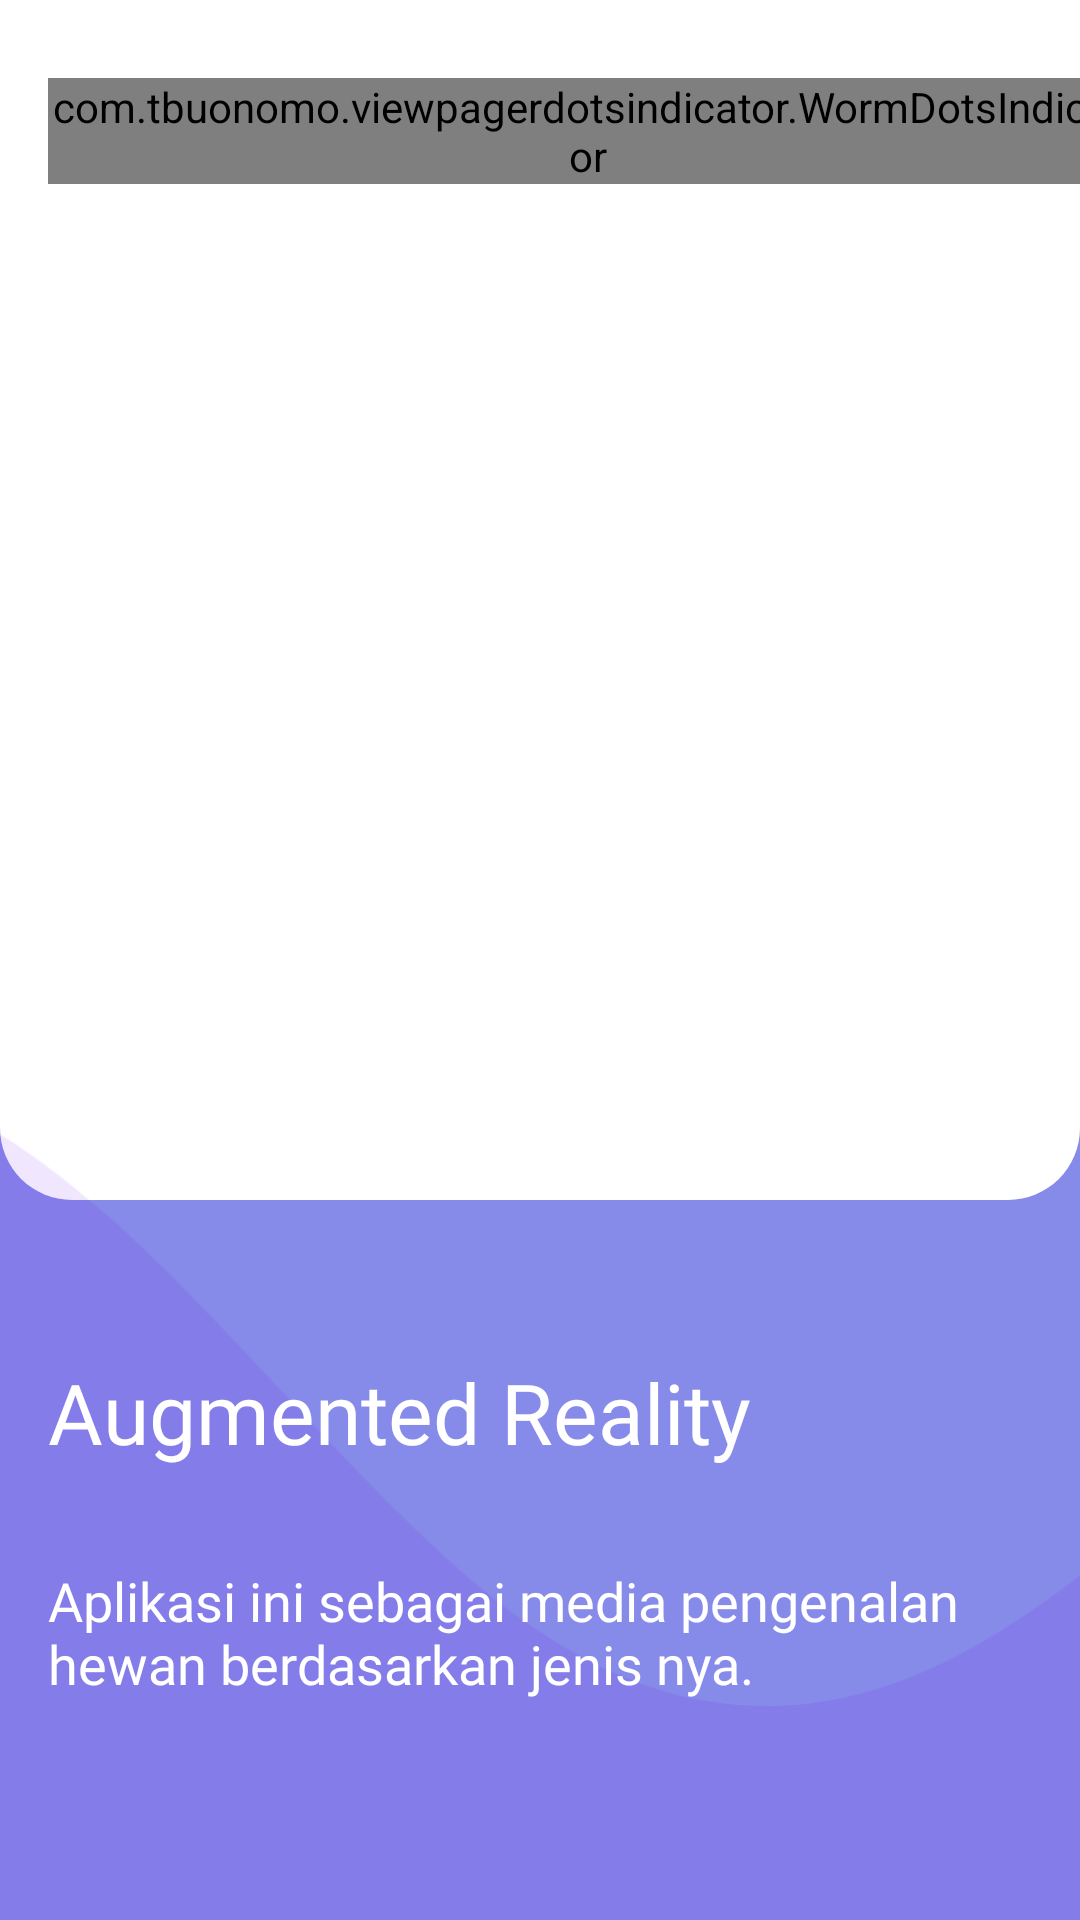

Reconstruct the res/layout file that produces this screen, plus the resources it refers to.
<!-- AndroidManifest.xml: application theme Theme.AnimalAugmentedReality -->
<!-- res/layout/activity_welcome.xml -->
<?xml version="1.0" encoding="utf-8"?>
<androidx.constraintlayout.widget.ConstraintLayout xmlns:android="http://schemas.android.com/apk/res/android"
    xmlns:app="http://schemas.android.com/apk/res-auto"
    xmlns:tools="http://schemas.android.com/tools"
    android:id="@+id/container"
    android:layout_width="match_parent"
    android:layout_height="match_parent"
    android:background="@color/primary_Color"
    tools:context=".views.welcome.WelcomeActivity">

    <View
        android:layout_width="match_parent"
        android:layout_height="390dp"
        android:background="@drawable/fade_black"
        android:rotation="180"
        android:layout_marginTop="16dp"
        app:layout_constraintBottom_toTopOf="@+id/imageView2"
        app:layout_constraintStart_toStartOf="parent"
        app:layout_constraintTop_toTopOf="@+id/constraintLayout" />

    <androidx.constraintlayout.widget.ConstraintLayout
        android:id="@+id/constraintLayout"
        android:layout_width="match_parent"
        android:layout_height="400dp"
        android:background="@drawable/rounded_bottom_view"
        app:layout_constraintStart_toStartOf="parent"
        app:layout_constraintTop_toTopOf="parent">

        <androidx.viewpager.widget.ViewPager
            android:id="@+id/vpWelcome"
            android:layout_width="match_parent"
            android:layout_height="380dp"
            android:padding="8dp"
            app:layout_constraintBottom_toBottomOf="parent"
            app:layout_constraintEnd_toEndOf="parent"
            app:layout_constraintStart_toStartOf="parent"
            app:layout_constraintTop_toTopOf="parent" />

        <com.tbuonomo.viewpagerdotsindicator.WormDotsIndicator
            android:id="@+id/worm_dots_indicator"
            android:layout_width="wrap_content"
            android:layout_height="wrap_content"
            android:layout_marginStart="16dp"
            android:layout_marginTop="16dp"
            app:dotsColor="@color/primary_Color"
            app:dotsCornerRadius="8dp"
            app:dotsSize="10dp"
            app:dotsSpacing="4dp"
            app:dotsStrokeColor="@color/primary_Color"
            app:dotsStrokeWidth="2dp"
            app:layout_constraintStart_toStartOf="parent"
            app:layout_constraintTop_toTopOf="@+id/vpWelcome" />

    </androidx.constraintlayout.widget.ConstraintLayout>


    <Button
        android:id="@+id/btn_next"
        android:layout_width="wrap_content"
        android:layout_height="wrap_content"
        android:layout_marginTop="4dp"
        android:layout_marginEnd="19dp"
        android:background="@drawable/rounded_bottom_button"
        android:fontFamily="@font/lato_bold"
        android:padding="8dp"
        android:text="Selanjutnya"
        android:visibility="gone"
        app:layout_constraintEnd_toEndOf="parent"
        app:layout_constraintTop_toBottomOf="@+id/constraintLayout" />

    <ImageView
        android:id="@+id/imageView2"
        android:layout_width="match_parent"
        android:layout_height="wrap_content"
        android:alpha="0.1"
        android:scaleType="centerCrop"
        app:layout_constraintBottom_toBottomOf="parent"
        app:layout_constraintEnd_toEndOf="parent"
        app:layout_constraintStart_toStartOf="parent"
        app:srcCompat="@drawable/wave_splashscreen"
        app:tint="@color/purple_500" />

    <TextView
        android:id="@+id/textView"
        android:layout_width="wrap_content"
        android:layout_height="wrap_content"
        android:layout_marginStart="16dp"
        android:layout_marginTop="52dp"
        android:fontFamily="@font/ubuntu_bold"
        android:text="Augmented Reality"
        android:textColor="@color/white"
        android:textSize="28sp"
        app:layout_constraintStart_toStartOf="parent"
        app:layout_constraintTop_toBottomOf="@+id/constraintLayout" />

    <TextView
        android:id="@+id/tv_description"
        android:layout_width="0dp"
        android:layout_height="wrap_content"
        android:layout_marginTop="32dp"
        android:layout_marginEnd="8dp"
        android:fontFamily="@font/lato"
        android:text="Aplikasi ini sebagai media pengenalan hewan berdasarkan jenis nya."
        android:textColor="@color/white"
        android:textSize="18sp"
        app:layout_constraintEnd_toEndOf="parent"
        app:layout_constraintStart_toStartOf="@+id/textView"
        app:layout_constraintTop_toBottomOf="@+id/textView" />


</androidx.constraintlayout.widget.ConstraintLayout>
<!-- resources referenced by this layout -->
<resources>
  <color name="primary_Color">#868AE8</color>
  <color name="purple_500">#FF6200EE</color>
  <color name="white">#FFFFFFFF</color>
  <!-- drawable fade_black (drawable) -->
  <?xml version="1.0" encoding="utf-8"?>
  <shape xmlns:android="http://schemas.android.com/apk/res/android">
  
      <gradient
          android:endColor="#03000000"
          android:centerColor="#99000000"
          android:startColor="#000000"
          android:angle="90" android:centerY="0.6"/>
  
  </shape>
  <!-- drawable rounded_bottom_button (drawable) -->
  <?xml version="1.0" encoding="utf-8"?>
  <selector xmlns:android="http://schemas.android.com/apk/res/android">
      <item>
          <shape>
              <corners android:bottomRightRadius="8dp"
                  android:bottomLeftRadius="8dp"/>
              <solid android:color="@color/white"/>
          </shape>
      </item>
  </selector>
  <!-- drawable rounded_bottom_view (drawable) -->
  <?xml version="1.0" encoding="utf-8"?>
  <selector xmlns:android="http://schemas.android.com/apk/res/android">
      <item>
          <shape>
              <corners android:bottomRightRadius="24dp"
                  android:bottomLeftRadius="24dp"/>
              <solid android:color="@color/white"/>
          </shape>
      </item>
  </selector>
  <!-- drawable wave_splashscreen (drawable) -->
  <vector xmlns:android="http://schemas.android.com/apk/res/android"
      android:width="1440dp"
      android:height="320dp"
      android:viewportWidth="1440"
      android:viewportHeight="320">
    <path
        android:pathData="M0,64L24,106.7C48,149 96,235 144,277.3C192,320 240,320 288,266.7C336,213 384,107 432,64C480,21 528,43 576,85.3C624,128 672,192 720,224C768,256 816,256 864,229.3C912,203 960,149 1008,133.3C1056,117 1104,139 1152,165.3C1200,192 1248,224 1296,224C1344,224 1392,192 1416,176L1440,160L1440,320L1416,320C1392,320 1344,320 1296,320C1248,320 1200,320 1152,320C1104,320 1056,320 1008,320C960,320 912,320 864,320C816,320 768,320 720,320C672,320 624,320 576,320C528,320 480,320 432,320C384,320 336,320 288,320C240,320 192,320 144,320C96,320 48,320 24,320L0,320Z"
        android:fillColor="#5B5EA6"/>
  </vector>
  <style name="Theme.AnimalAugmentedReality" parent="Theme.AppCompat.Light.NoActionBar">
          
          <item name="colorPrimary">@color/purple_500</item>
          <item name="colorPrimaryVariant">@color/primary_Color</item>
          <item name="colorOnPrimary">@color/white</item>
          
          <item name="colorSecondary">@color/teal_200</item>
          <item name="colorSecondaryVariant">@color/teal_700</item>
          <item name="colorOnSecondary">@color/black</item>
          
          <item name="android:statusBarColor" tools:targetApi="l">?attr/colorPrimaryVariant</item>
          
      </style>
  <color name="teal_200">#FF03DAC5</color>
  <color name="teal_700">#FF018786</color>
  <color name="black">#FF000000</color>
</resources>
